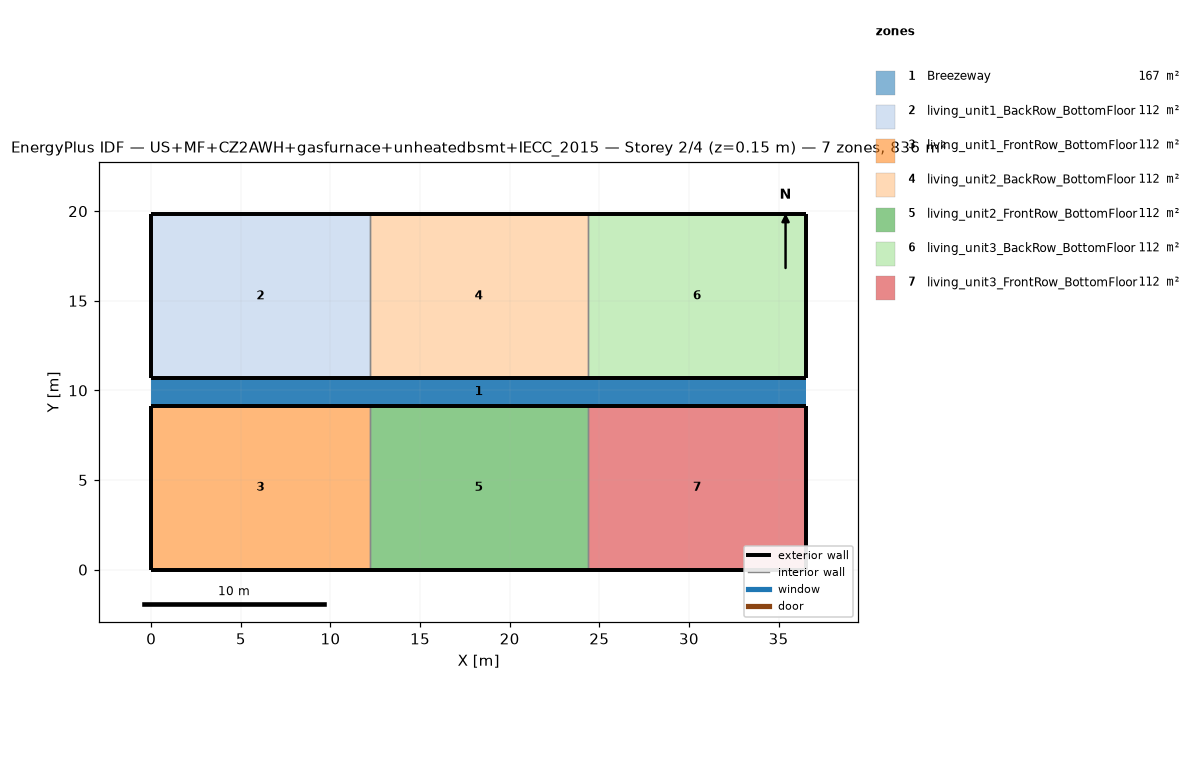
=== STOREY PLAN SPEC (per zone: floor XY polygon, exterior-wall plan segments, windows/doors) ===
zone 1: Breezeway  (167.0 m²)
  floor: (36.54, 9.16) (0.00, 9.16) (0.00, 10.68) (36.54, 10.68)
  floor: (36.54, 9.16) (0.00, 9.16) (0.00, 10.68) (36.54, 10.68)
  floor: (36.54, 9.16) (0.00, 9.16) (0.00, 10.68) (36.54, 10.68)
zone 2: living_unit1_BackRow_BottomFloor  (111.5 m²)
  floor: (12.18, 10.68) (0.00, 10.68) (0.00, 19.84) (12.18, 19.84)
  exterior wall: (0.00, 10.68) – (12.18, 10.68)  [12.2 m]
  exterior wall: (12.18, 19.84) – (0.00, 19.84)  [12.2 m]
  exterior wall: (0.00, 19.84) – (0.00, 10.68)  [9.2 m]
  interior walls: 1
zone 3: living_unit1_FrontRow_BottomFloor  (111.5 m²)
  floor: (12.18, 0.00) (0.00, 0.00) (0.00, 9.16) (12.18, 9.16)
  exterior wall: (0.00, 0.00) – (12.18, 0.00)  [12.2 m]
  exterior wall: (12.18, 9.16) – (0.00, 9.16)  [12.2 m]
  exterior wall: (0.00, 9.16) – (0.00, 0.00)  [9.2 m]
  interior walls: 1
zone 4: living_unit2_BackRow_BottomFloor  (111.5 m²)
  floor: (24.36, 10.68) (12.18, 10.68) (12.18, 19.84) (24.36, 19.84)
  exterior wall: (12.18, 10.68) – (24.36, 10.68)  [12.2 m]
  exterior wall: (24.36, 19.84) – (12.18, 19.84)  [12.2 m]
  interior walls: 2
zone 5: living_unit2_FrontRow_BottomFloor  (111.5 m²)
  floor: (24.36, 0.00) (12.18, 0.00) (12.18, 9.16) (24.36, 9.16)
  exterior wall: (12.18, 0.00) – (24.36, 0.00)  [12.2 m]
  exterior wall: (24.36, 9.16) – (12.18, 9.16)  [12.2 m]
  interior walls: 2
zone 6: living_unit3_BackRow_BottomFloor  (111.5 m²)
  floor: (36.54, 10.68) (24.36, 10.68) (24.36, 19.84) (36.54, 19.84)
  exterior wall: (24.36, 10.68) – (36.54, 10.68)  [12.2 m]
  exterior wall: (36.54, 10.68) – (36.54, 19.84)  [9.2 m]
  exterior wall: (36.54, 19.84) – (24.36, 19.84)  [12.2 m]
  interior walls: 1
zone 7: living_unit3_FrontRow_BottomFloor  (111.5 m²)
  floor: (36.54, 0.00) (24.36, 0.00) (24.36, 9.16) (36.54, 9.16)
  exterior wall: (24.36, 0.00) – (36.54, 0.00)  [12.2 m]
  exterior wall: (36.54, 0.00) – (36.54, 9.16)  [9.2 m]
  exterior wall: (36.54, 9.16) – (24.36, 9.16)  [12.2 m]
  interior walls: 1

=== DERIVED (storey summary) ===
Building: US+MF+CZ2AWH+gasfurnace+unheatedbsmt+IECC_2015
Storey: 2 of 4  (floor level z = 0.15 m)
Storey gross floor area: 836.2 m²
Zones on this storey: 7
  - Breezeway: floor 167.0 m²
  - living_unit1_BackRow_BottomFloor: floor 111.5 m²; exterior wall 33.5 m (86.9 m²); WWR 0.0%
  - living_unit1_FrontRow_BottomFloor: floor 111.5 m²; exterior wall 33.5 m (86.9 m²); WWR 0.0%
  - living_unit2_BackRow_BottomFloor: floor 111.5 m²; exterior wall 24.4 m (63.1 m²); WWR 0.0%
  - living_unit2_FrontRow_BottomFloor: floor 111.5 m²; exterior wall 24.4 m (63.1 m²); WWR 0.0%
  - living_unit3_BackRow_BottomFloor: floor 111.5 m²; exterior wall 33.5 m (86.9 m²); WWR 0.0%
  - living_unit3_FrontRow_BottomFloor: floor 111.5 m²; exterior wall 33.5 m (86.9 m²); WWR 0.0%
Zone adjacency (shared interzone walls):
  - living_unit1_BackRow_BottomFloor ↔ living_unit2_BackRow_BottomFloor
  - living_unit1_FrontRow_BottomFloor ↔ living_unit2_FrontRow_BottomFloor
  - living_unit2_BackRow_BottomFloor ↔ living_unit3_BackRow_BottomFloor
  - living_unit2_FrontRow_BottomFloor ↔ living_unit3_FrontRow_BottomFloor